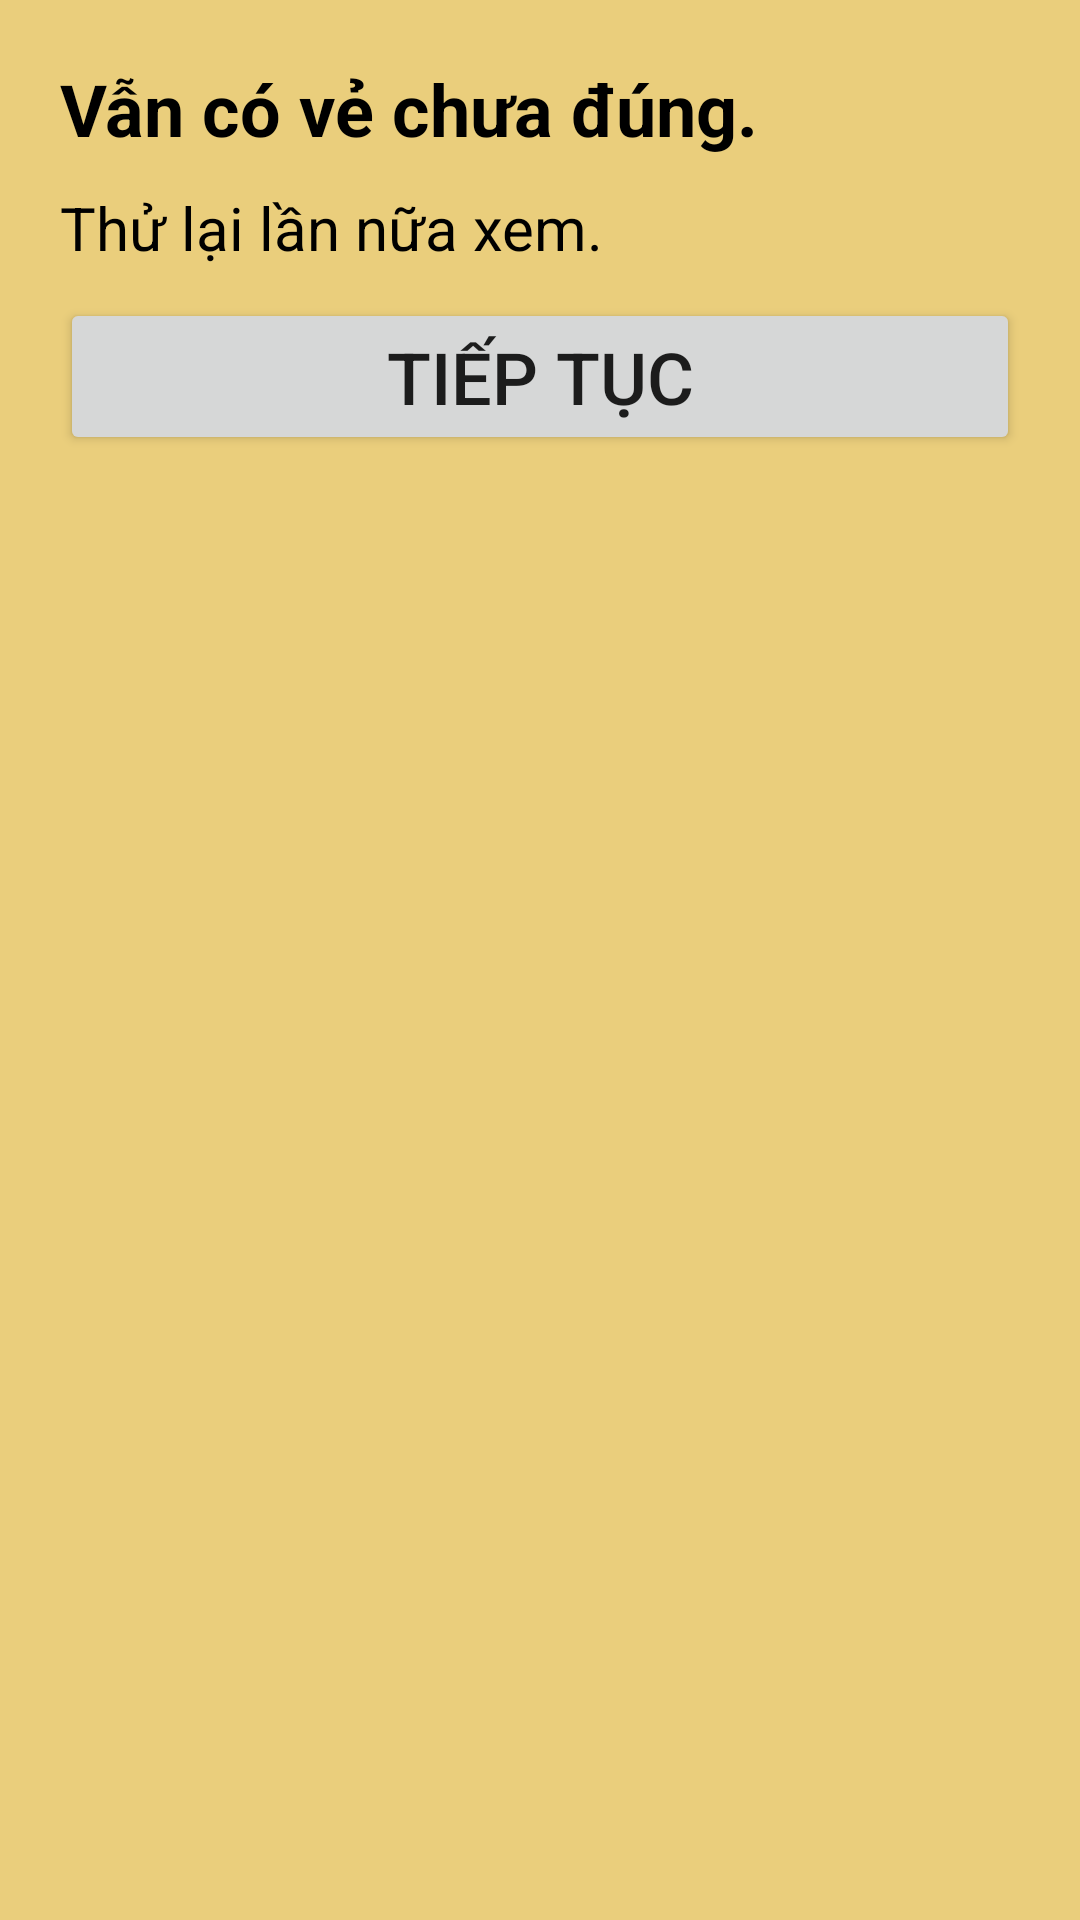

The Android layout XML behind this screen, and the referenced resources:
<!-- AndroidManifest.xml: application theme Theme.DemoGetDataFromHtmlWeb -->
<!-- res/layout/restart_ques_dialog_layout.xml -->
<?xml version="1.0" encoding="utf-8"?>
<RelativeLayout xmlns:android="http://schemas.android.com/apk/res/android"
    android:layout_width="match_parent"
    android:layout_height="wrap_content"
    android:background="#EACE7C"
    android:padding="20dp">
    <RelativeLayout
        android:layout_width="match_parent"
        android:layout_height="match_parent"
        >
        <TextView
            android:layout_marginBottom="10dp"
            android:layout_width="match_parent"
            android:layout_height="wrap_content"
            android:textSize="24sp"
            android:textStyle="bold"
            android:textColor="@color/black"
            android:text="Vẫn có vẻ chưa đúng."
            android:id="@+id/txtTitle"
            />
        <TextView
            android:layout_marginBottom="10dp"
            android:layout_below="@+id/txtTitle"
            android:layout_width="match_parent"
            android:layout_height="wrap_content"
            android:textSize="20sp"
            android:textColor="@color/black"
            android:text="Thử lại lần nữa xem."
            android:id="@+id/txtContent"
            />
        <Button
            android:layout_marginBottom="10dp"
            android:id="@+id/btnRestart"
            android:layout_width="match_parent"
            android:layout_height="wrap_content"
            android:layout_below="@+id/txtContent"
            android:text="Tiếp tục"
            android:textSize="24sp"
            />

    </RelativeLayout>


</RelativeLayout>
<!-- resources referenced by this layout -->
<resources>
  <color name="black">#FF000000</color>
  <style name="Theme.DemoGetDataFromHtmlWeb" parent="Theme.AppCompat.Light.NoActionBar">
          
          <item name="colorPrimary">@color/purple_500</item>
          <item name="colorPrimaryVariant">@color/purple_700</item>
          <item name="colorOnPrimary">@color/white</item>
          
          <item name="colorSecondary">@color/teal_200</item>
          <item name="colorSecondaryVariant">@color/teal_700</item>
          <item name="colorOnSecondary">@color/black</item>
          
          <item name="android:statusBarColor" tools:targetApi="l">?attr/colorPrimaryVariant</item>
          
      </style>
  <color name="purple_500">#FF6200EE</color>
  <color name="purple_700">#FF3700B3</color>
  <color name="white">#FFFFFFFF</color>
  <color name="teal_200">#FF03DAC5</color>
  <color name="teal_700">#FF018786</color>
</resources>
